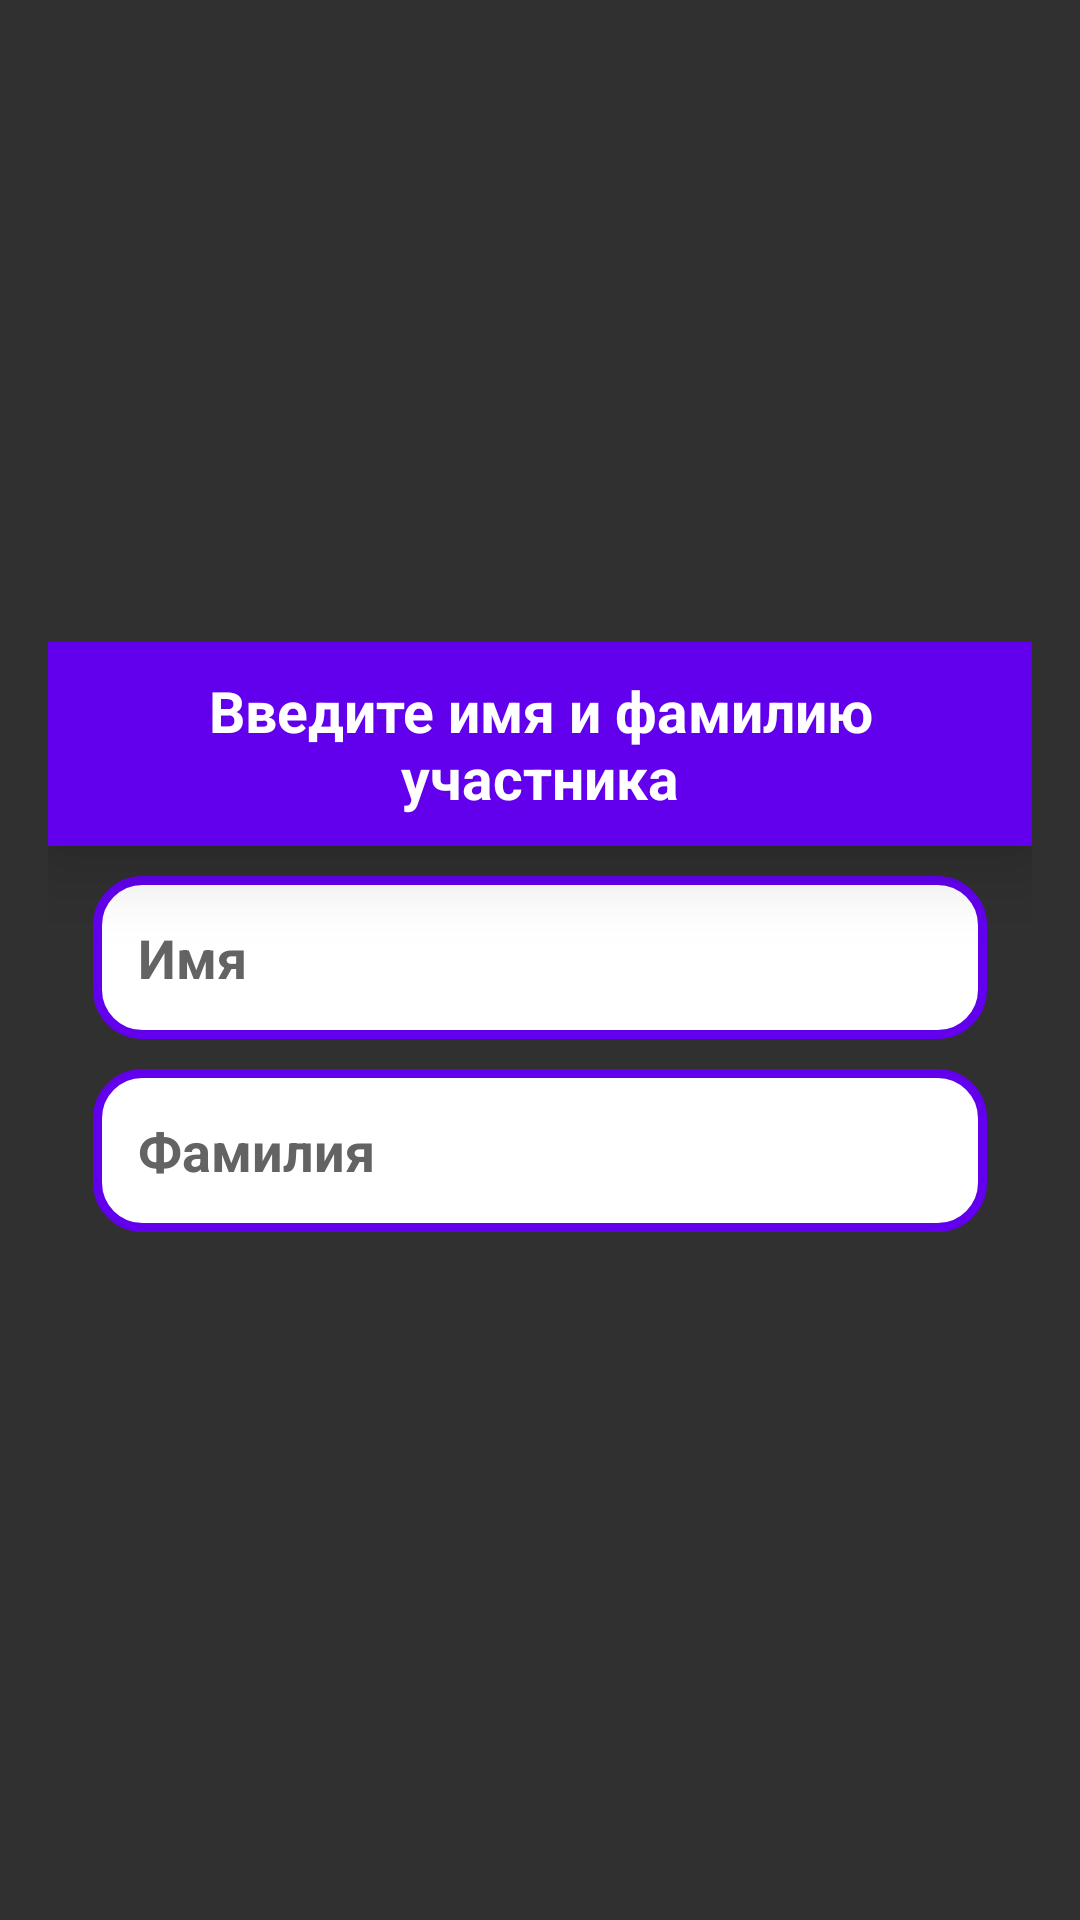

Produce the Android XML layout that renders to this screen, including the resource entries it uses.
<!-- AndroidManifest.xml: application theme Theme.AppCompat.NoActionBar -->
<!-- res/layout/add_item.xml -->
<?xml version="1.0" encoding="utf-8"?>
<LinearLayout
    xmlns:android="http://schemas.android.com/apk/res/android"
    android:layout_width="match_parent"
    android:layout_height="match_parent"
    android:orientation="vertical"
    android:gravity="center"
    >


    <LinearLayout
        android:orientation="vertical"
        android:layout_margin="16dp"
        android:layout_width="match_parent"
        android:layout_height="wrap_content">
        <TextView
            android:text="Введите имя и фамилию участника"
            android:textStyle="bold"
            android:textSize="19sp"
            android:textColor="@color/white"
            android:background="@color/purple_500"
            android:padding="10dp"
            android:elevation="15dp"
            android:layout_gravity="center"
            android:gravity="center"
            android:layout_width="match_parent"
            android:layout_height="wrap_content"/>
        <EditText
            android:id="@+id/firstName"
            android:hint="Имя"
            android:textColorHint="@color/grey"
            android:inputType="textPersonName"
            android:textColor="@color/purple_500"
            android:textSize="18sp"
            android:textStyle="bold"
            android:background="@drawable/shape_background"
            android:padding="15dp"
            android:layout_marginLeft="15dp"
            android:layout_marginRight="15dp"
            android:layout_marginTop="10dp"
            android:layout_marginBottom="5dp"
            android:layout_width="match_parent"
            android:layout_height="wrap_content"/>
        <EditText
            android:id="@+id/lastName"
            android:hint="Фамилия"
            android:textColorHint="@color/grey"
            android:inputType="textPersonName"
            android:textColor="@color/purple_500"
            android:background="@drawable/shape_background"
            android:padding="15dp"
            android:textSize="18sp"
            android:textStyle="bold"
            android:layout_marginLeft="15dp"
            android:layout_marginRight="15dp"
            android:layout_marginTop="5dp"
            android:layout_marginBottom="15dp"
            android:layout_width="match_parent"
            android:layout_height="wrap_content"/>



    </LinearLayout>

</LinearLayout>
<!-- resources referenced by this layout -->
<resources>
  <color name="grey">#636363</color>
  <color name="purple_500">#FF6200EE</color>
  <color name="white">#FFFFFFFF</color>
  <!-- drawable shape_background (drawable) -->
  <?xml version="1.0" encoding="utf-8"?>
  <shape xmlns:tools="http://schemas.android.com/tools"
      xmlns:android="http://schemas.android.com/apk/res/android"
      tools:ignore="ExtraText">
      android:shape="rectangle" >
      <solid android:color="@color/white"/>
      <stroke android:color="@color/purple_500" android:width="3dp"/>
      <corners android:radius="15dp"/>
  </shape>
</resources>
